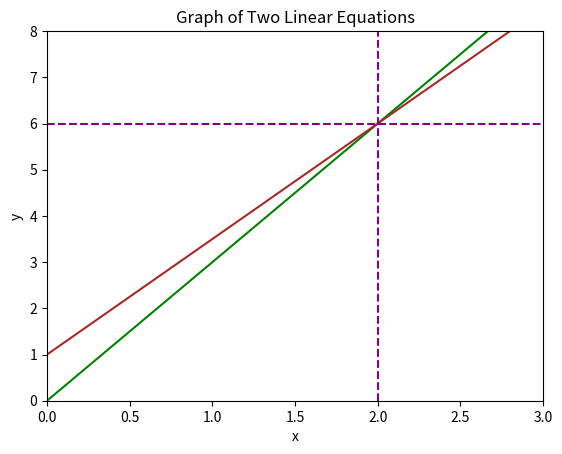

Python code for this plot:
import numpy as np
import matplotlib.pyplot as plt

x=np.linspace(-10,10,1000)
y1=3*x
y2=1+(5*x)/2

fig, ax=plt.subplots()
plt.xlabel('x')
plt.ylabel('y')
plt.title('Graph of Two Linear Equations')
ax.set_xlim([0, 3])
ax.set_ylim([0, 8])
ax.plot(x, y1, c='green')
ax.plot(x, y2, c='brown')
plt.axvline(x=2, color='purple', linestyle='--')
_ = plt.axhline(y=6, color='purple', linestyle='--')

plt.show()